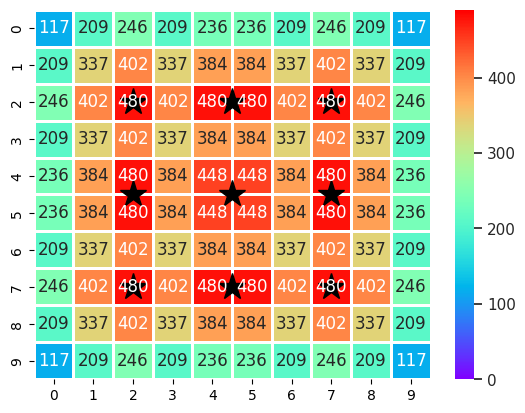

Write the Python code that produced this figure. (Note: this script raises an exception after producing the figure.)
#!/usr/bin/env python3
#
# [redacted]
# License: GPLv3 or later, at your choice. See <http://www.gnu.org/licenses/gpl>

"""
Surviving Mars Tower Sensor scan boost heatmap using Matlib
"""

import dataclasses
import math
import typing

import matplotlib.pylab as plt
import numpy as np
import seaborn as sns

# From game data
# https://github.com/surviving-mars/SurvivingMars/blob/master/Lua/_GameConst.lua#L102
SECTOR_GRID = (10, 10)
SECTOR_SIZE = (40, 40)
BOOST_MAX = 390      # max boost provided by the nearest tower to the sector
MIN_RANGE =  20      # range of max boost (boost = max)
MAX_RANGE = 120      # range of no boost (boost = 0%)
NUM_BOOST =  10      # every working tower provides this much cumulative boost to all sectors
NUM_BOOST_MAX = 100  # max cumulative scan boost

# Derived
MAP_SIZE = np.multiply(SECTOR_GRID, SECTOR_SIZE)  # tuple(map(operator.mul, SECTOR_GRID, SECTOR_SIZE))  # (400, 400)

# Custom
TOWERS_GRID_RANK = 3

@dataclasses.dataclass
class MapSector:
    BOOST_RANGE: typing.ClassVar = MAX_RANGE - MIN_RANGE
    sx: int
    sy: int

    @property
    def center(self):
        return (self.sx * SECTOR_SIZE[0] + SECTOR_SIZE[0] / 2,
                self.sy * SECTOR_SIZE[1] + SECTOR_SIZE[1] / 2)

    def distance(self, point):
        return math.dist(self.center, point)

    def scan_boost(self, towers):
        # https://github.com/surviving-mars/SurvivingMars/blob/master/Lua/Exploration.lua#L284
        # function MapSector:GetTowerBoost(city)
        boost = clamp(len(towers) * NUM_BOOST, NUM_BOOST_MAX)
        best = min(self.distance(tower) for tower in towers) if len(towers) else MAX_RANGE
        if best < MAX_RANGE:
            boost += scale(BOOST_MAX,  clamp(MAX_RANGE - best, self.BOOST_RANGE), self.BOOST_RANGE)
        return boost

def scale(value, numerator, divisor) -> int:
    return round(value * numerator / divisor)

def clamp(value, upper=None, lower=None):
    v = value
    if upper is not None: v = min(value, upper)
    if lower is not None: v = max(value, lower)
    return v

def inner_grid(grid_size, rank: int):
    axes = (np.linspace(0, s, num=rank+2)[1:-1] for s in grid_size)
    grid = np.meshgrid(*axes, indexing='ij')
    return np.vstack(list(map(np.ravel, grid))).T, grid

def scan_boost(sx, sy, towers=None) -> int:
    # 	local best, boost = 0
    # 	for _, tower in ipairs(city.labels.SensorTower or empty_table) do
    # 		if tower.working then
    # 			boost = boost + 1
    # 			best = IsCloser2D(self, tower, best or max_range) and tower or best
    # 		end
    # 	end
    # 	boost = Min(boost * const.SensorTowerCumulativeScanBoost, const.SensorTowerCumulativeScanBoostMax)
    # 	if best then
    # 		boost = boost + MulDivRound(const.SensorTowerScanBoostMax,
    # 			Min(max_range - min_range, max_range - self:GetDist2D(best)),
    # 			max_range - min_range)
    # 	end
    # 	return boost
    # end
    return MapSector(sx, sy).scan_boost([] if towers is None else towers)

def main():
    towers, mesh = inner_grid(MAP_SIZE, TOWERS_GRID_RANK)
    # Coords for TOWERS_GRID_RANK = 3
    # [
    #     (100, 100),
    #     (100, 200),
    #     (100, 300),
    #     (200, 100),
    #     (200, 200),
    #     (200, 300),
    #     (300, 100),
    #     (300, 200),
    #     (300, 300),
    # ]
    df = np.fromfunction(np.vectorize(scan_boost, otypes=[int], excluded=["towers"]), SECTOR_GRID, towers=towers)
    _, ax = plt.subplots()
    sns.set_theme()
    # Good color maps (append "_r" to reverse):
    # https://matplotlib.org/stable/users/explain/colors/colormaps.html
    # viridis, YlOrBr, Spectral, plasma, rainbow, jet
    sns.heatmap(df, cmap="rainbow", annot=True, fmt='.0f', vmin=0, vmax=BOOST_MAX+NUM_BOOST_MAX, ax=ax, linewidths=1)
    plot = (m/s for m, s in zip(mesh, SECTOR_SIZE))  # Scale towers (x, y) to (sx, sy)
    plt.plot(*plot, marker='*', color="black", markersize=20, linestyle="")
    mng = plt.get_current_fig_manager()
    mng.resize(*mng.window.maxsize())
    plt.show()

if __name__ == '__main__':
    try:
        main()
    except KeyboardInterrupt:
        pass
